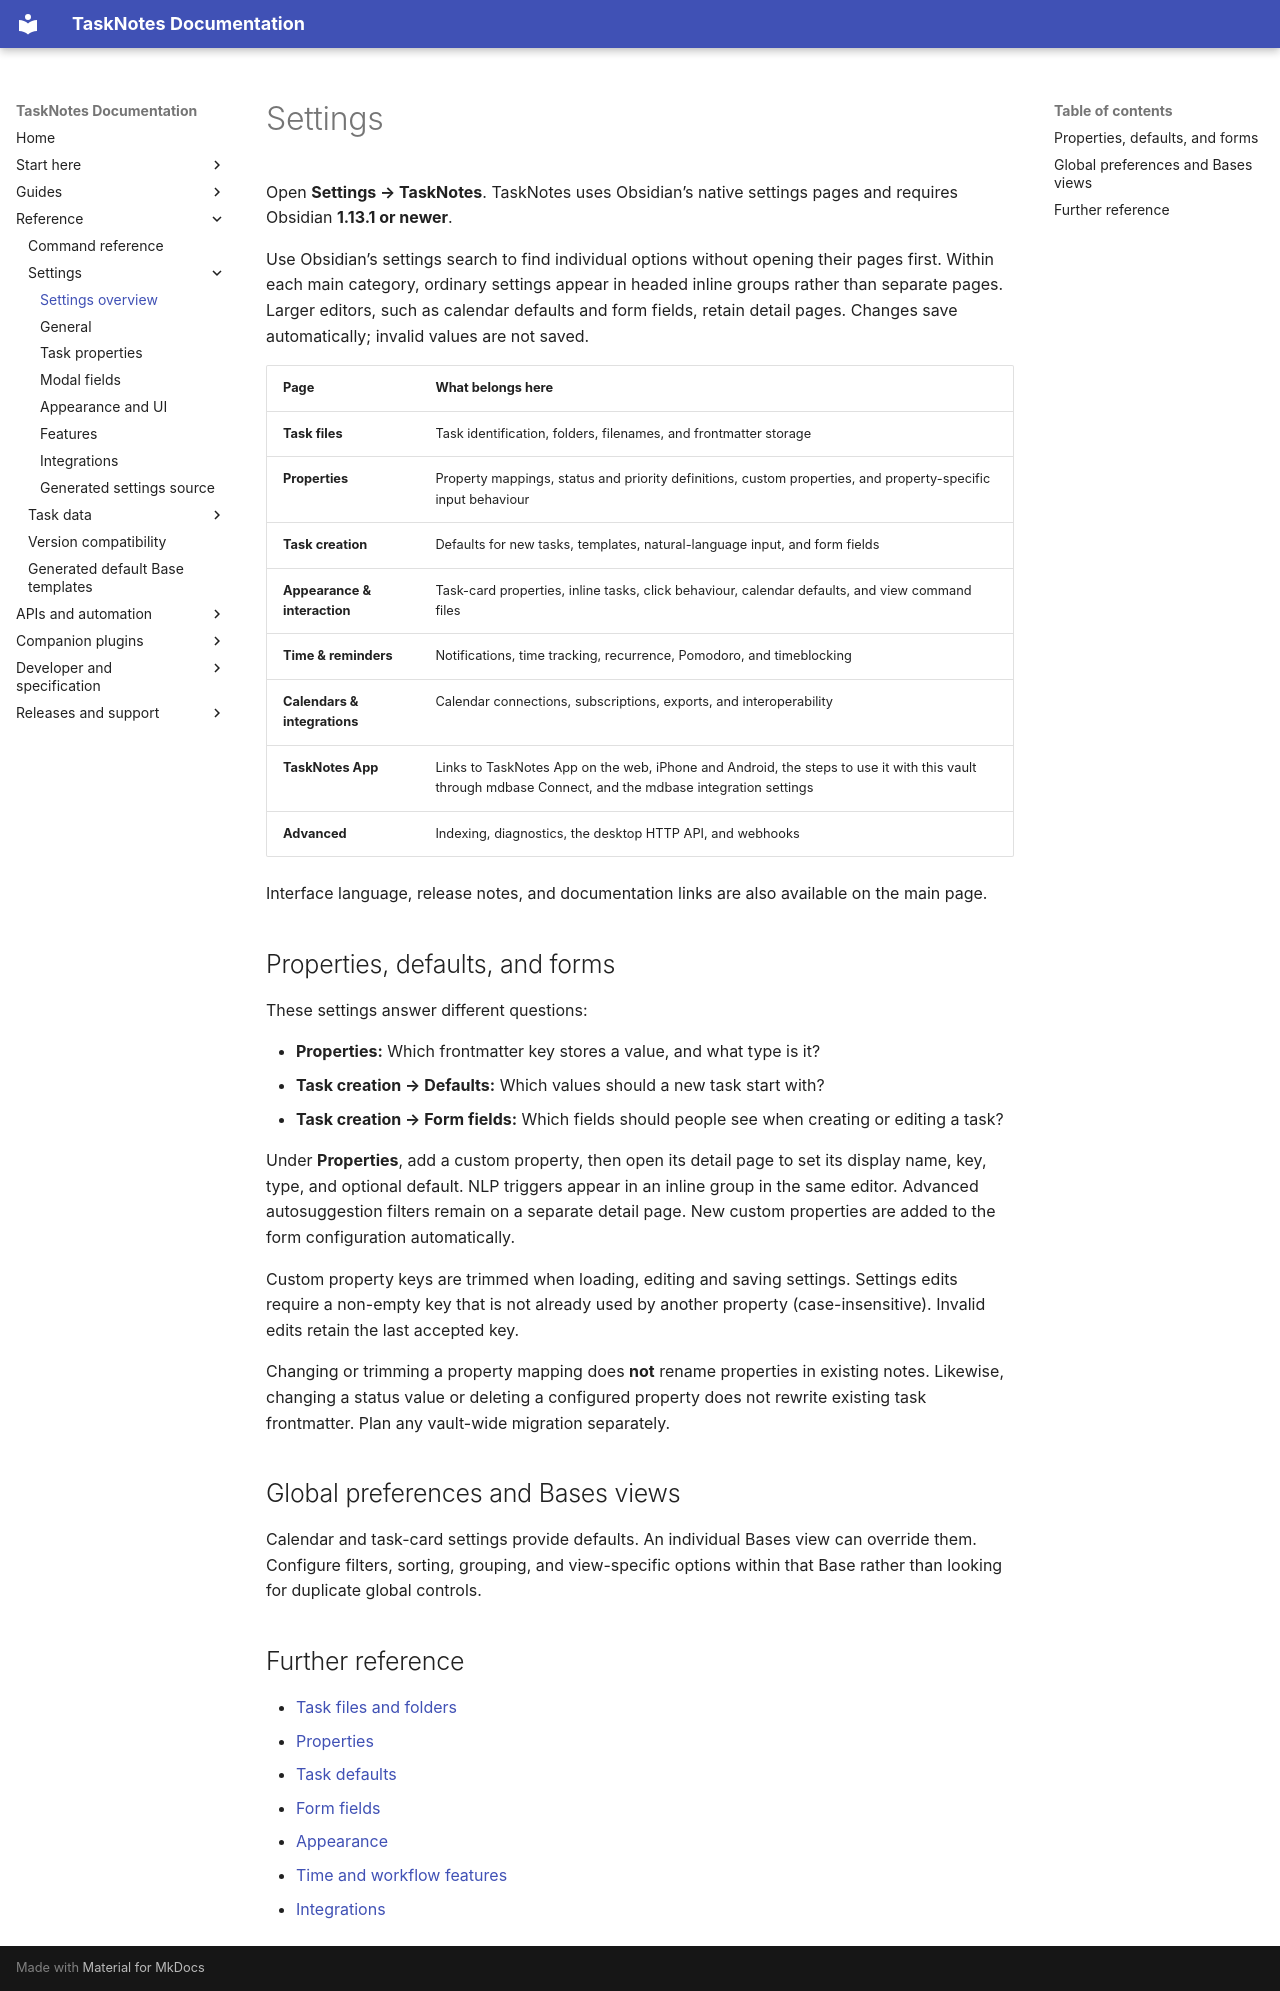

repository: callumalpass/tasknotes · page: settings/index.html · generator: mkdocs

# Settings

Open **Settings → TaskNotes**. TaskNotes uses Obsidian’s native settings pages and requires Obsidian **1.13.1 or newer**.

Use Obsidian’s settings search to find individual options without opening their pages first. Within each main category, ordinary settings appear in headed inline groups rather than separate pages. Larger editors, such as calendar defaults and form fields, retain detail pages. Changes save automatically; invalid values are not saved.

| Page | What belongs here |
| --- | --- |
| **Task files** | Task identification, folders, filenames, and frontmatter storage |
| **Properties** | Property mappings, status and priority definitions, custom properties, and property-specific input behaviour |
| **Task creation** | Defaults for new tasks, templates, natural-language input, and form fields |
| **Appearance & interaction** | Task-card properties, inline tasks, click behaviour, calendar defaults, and view command files |
| **Time & reminders** | Notifications, time tracking, recurrence, Pomodoro, and timeblocking |
| **Calendars & integrations** | Calendar connections, subscriptions, exports, and interoperability |
| **TaskNotes App** | Links to TaskNotes App on the web, iPhone and Android, the steps to use it with this vault through mdbase Connect, and the mdbase integration settings |
| **Advanced** | Indexing, diagnostics, the desktop HTTP API, and webhooks |

Interface language, release notes, and documentation links are also available on the main page.

## Properties, defaults, and forms

These settings answer different questions:

- **Properties:** Which frontmatter key stores a value, and what type is it?
- **Task creation → Defaults:** Which values should a new task start with?
- **Task creation → Form fields:** Which fields should people see when creating or editing a task?

Under **Properties**, add a custom property, then open its detail page to set its display name, key, type, and optional default. NLP triggers appear in an inline group in the same editor. Advanced autosuggestion filters remain on a separate detail page. New custom properties are added to the form configuration automatically.

Custom property keys are trimmed when loading, editing and saving settings. Settings edits require a non-empty key that is not already used by another property (case-insensitive). Invalid edits retain the last accepted key.

Changing or trimming a property mapping does **not** rename properties in existing notes. Likewise, changing a status value or deleting a configured property does not rewrite existing task frontmatter. Plan any vault-wide migration separately.

## Global preferences and Bases views

Calendar and task-card settings provide defaults. An individual Bases view can override them. Configure filters, sorting, grouping, and view-specific options within that Base rather than looking for duplicate global controls.

## Further reference

- [Task files and folders](settings/general.md)
- [Properties](settings/task-properties.md)
- [Task defaults](settings/defaults.md)
- [Form fields](settings/modal-fields.md)
- [Appearance](settings/appearance.md)
- [Time and workflow features](settings/features.md)
- [Integrations](settings/integrations.md)
